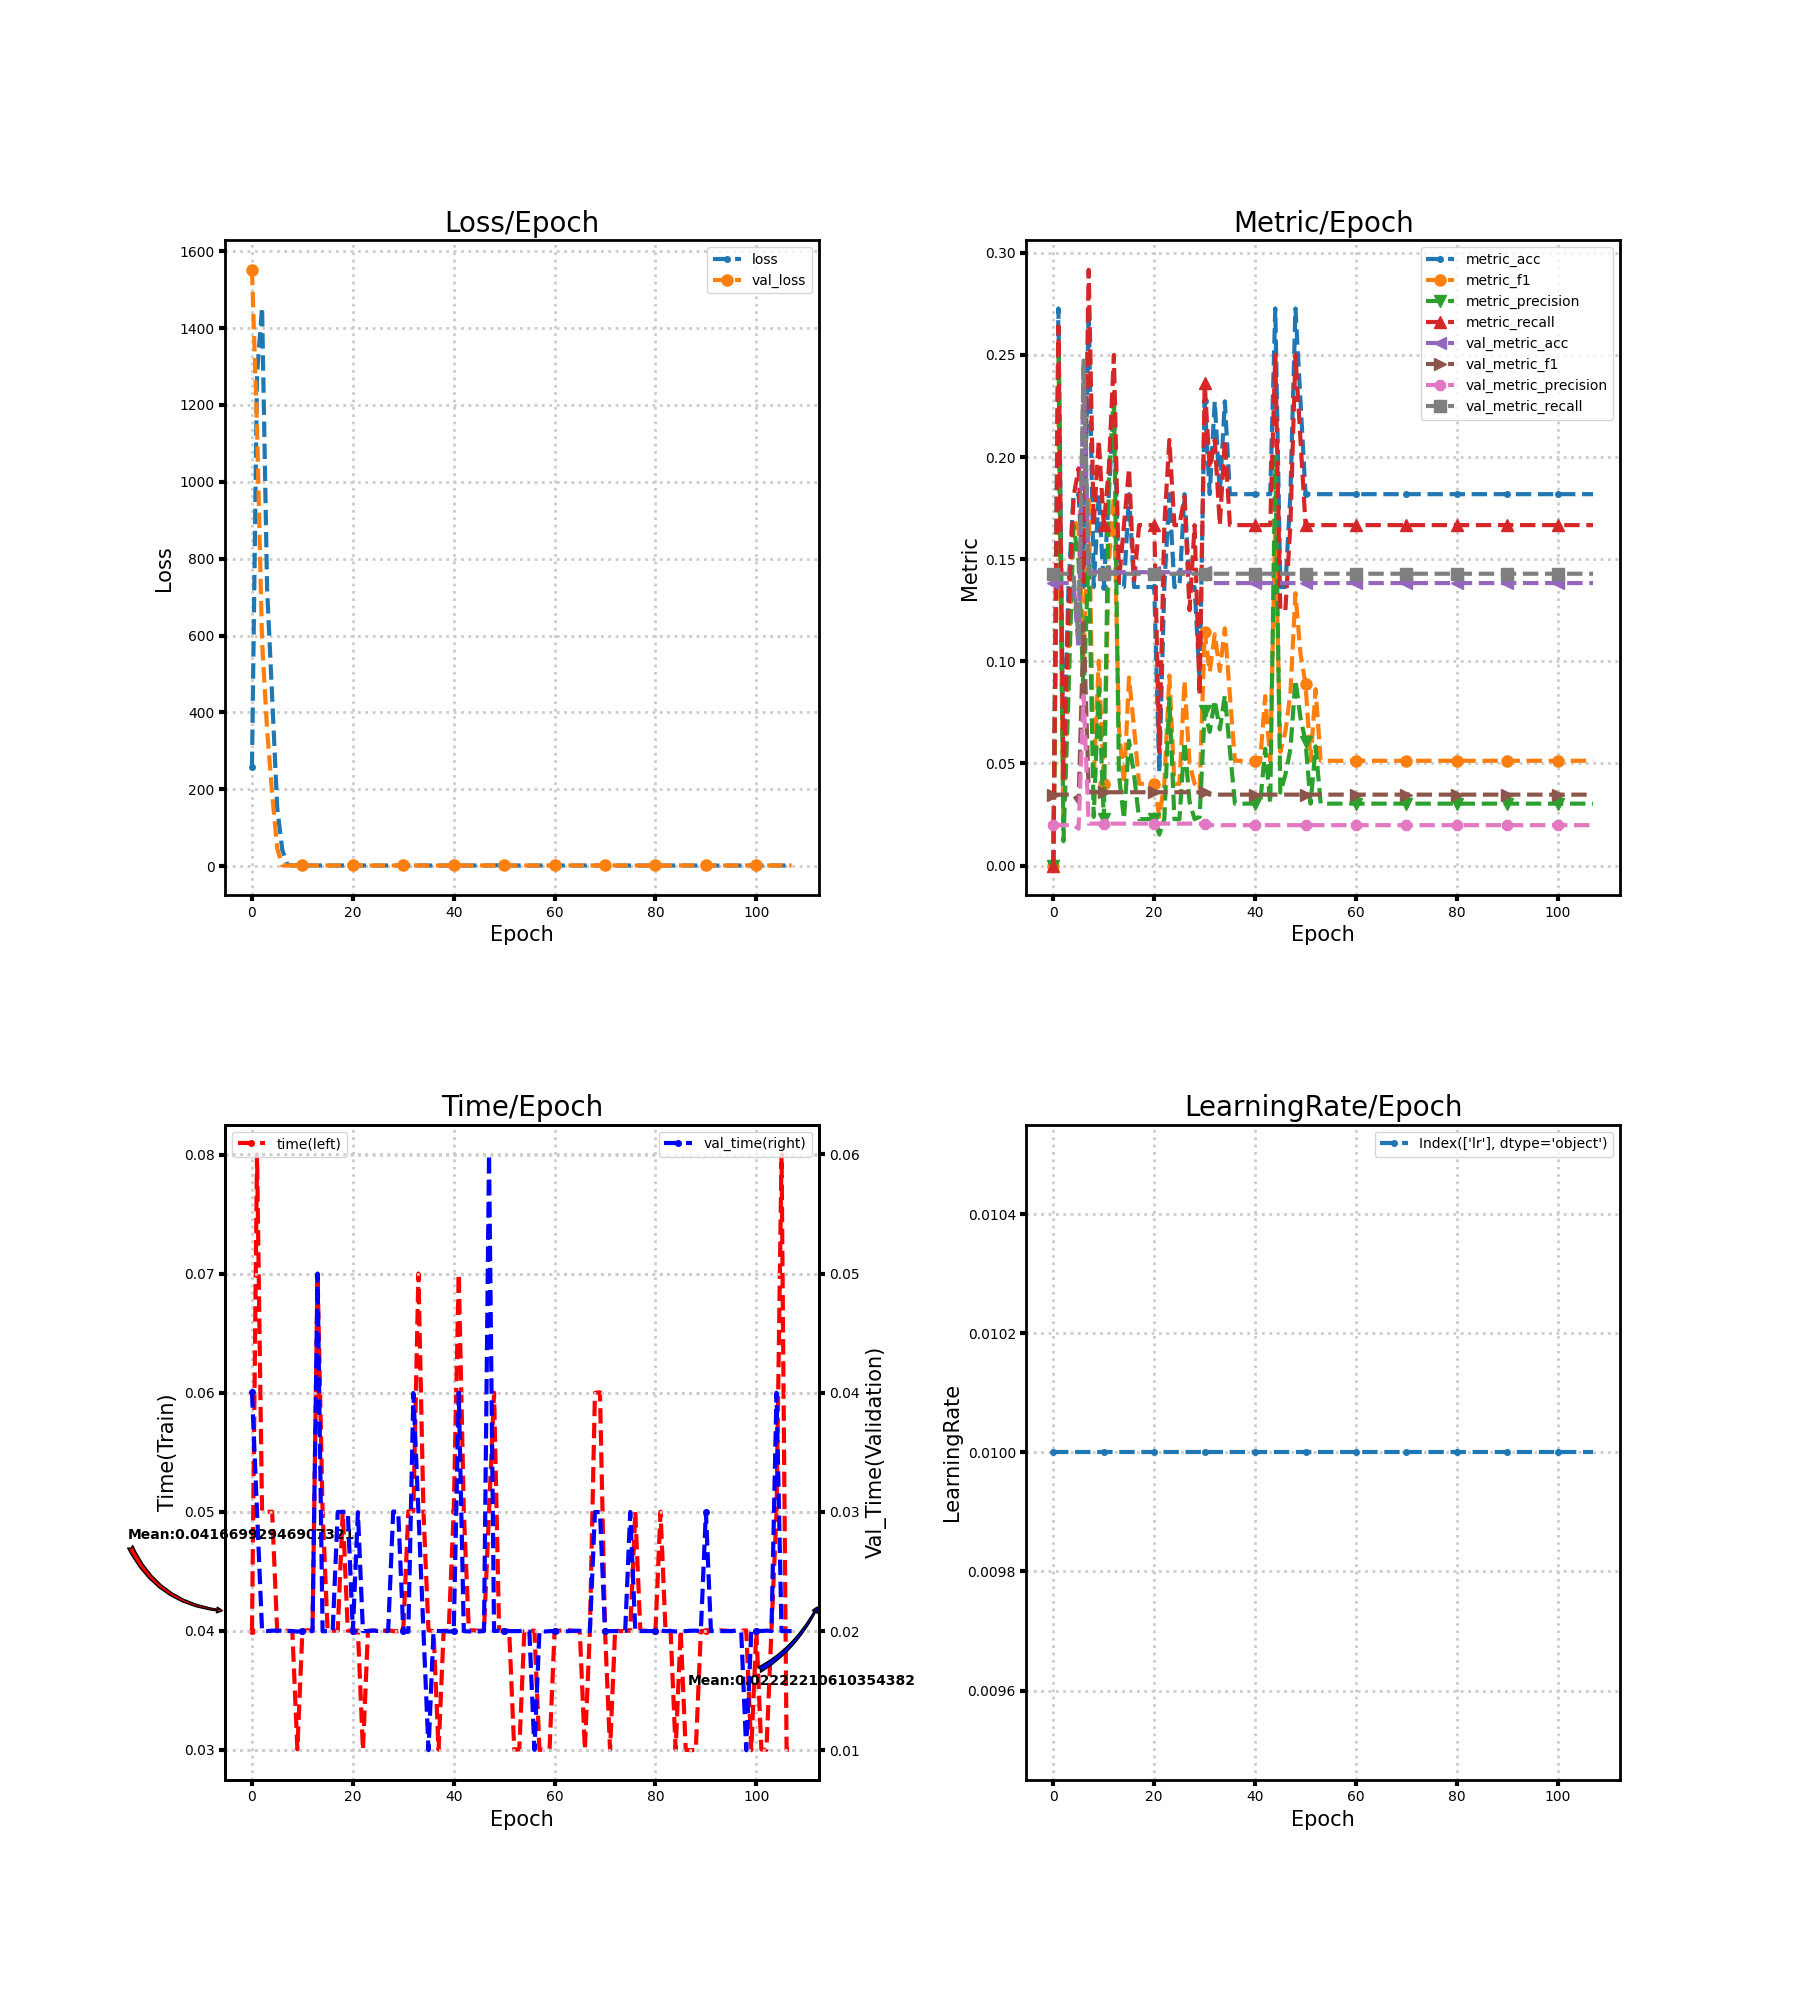

The data file committed next to this chart (first rows):
loss, metric_acc, metric_f1, metric_precision, metric_recall, time, lr, val_loss, val_metric_acc, val_metric_f1, val_metric_precision, val_metric_recall, val_time
258.1, 0.0, 0.0, 0.0, 0.0, 0.04, 0.01, 1551, 0.1383, 0.03471, 0.01976, 0.1429, 0.04005
1279, 0.2727, 0.2193, 0.2556, 0.2639, 0.08, 0.01, 1142, 0.1383, 0.03471, 0.01976, 0.1429, 0.02999
1454, 0.04545, 0.01852, 0.0119, 0.04167, 0.05, 0.01, 582.7, 0.1383, 0.03471, 0.01976, 0.1429, 0.02001
721.1, 0.1364, 0.1, 0.08333, 0.125, 0.04999, 0.01, 355.3, 0.1383, 0.03471, 0.01976, 0.1429, 0.02
440.5, 0.1818, 0.1698, 0.1667, 0.1806, 0.05, 0.01, 188, 0.1383, 0.03471, 0.01976, 0.1429, 0.02004
152.3, 0.1818, 0.1645, 0.1491, 0.1944, 0.03996, 0.01, 46.66, 0.1064, 0.03106, 0.01808, 0.1099, 0.02003
43.22, 0.1364, 0.09975, 0.08399, 0.1389, 0.03997, 0.01, 1.919, 0.2447, 0.1189, 0.08314, 0.2473, 0.02003
4.146, 0.2727, 0.181, 0.1528, 0.2917, 0.04, 0.01, 1.946, 0.1436, 0.03588, 0.02052, 0.1429, 0.02
1.959, 0.1364, 0.04167, 0.02381, 0.1667, 0.03997, 0.01, 1.946, 0.1436, 0.03588, 0.02052, 0.1429, 0.02
2.382, 0.1818, 0.1003, 0.08681, 0.2083, 0.03004, 0.01, 1.946, 0.1436, 0.03588, 0.02052, 0.1429, 0.01996
1.955, 0.1364, 0.04, 0.02273, 0.1667, 0.04, 0.01, 1.946, 0.1436, 0.03588, 0.02052, 0.1429, 0.02
1.933, 0.1818, 0.1481, 0.1889, 0.1944, 0.04004, 0.01, 1.946, 0.1436, 0.03588, 0.02052, 0.1429, 0.01997
1.951, 0.2273, 0.1806, 0.2315, 0.25, 0.04003, 0.01, 1.946, 0.1436, 0.03588, 0.02052, 0.1429, 0.02
1.931, 0.1364, 0.06731, 0.04444, 0.1389, 0.06997, 0.01, 1.946, 0.1436, 0.03588, 0.02052, 0.1429, 0.05
1.948, 0.1364, 0.04, 0.02273, 0.1667, 0.05, 0.01, 1.947, 0.1436, 0.03588, 0.02052, 0.1429, 0.01998
1.908, 0.1818, 0.09206, 0.06111, 0.1944, 0.04, 0.01, 1.947, 0.1436, 0.03588, 0.02052, 0.1429, 0.02
1.943, 0.1364, 0.06731, 0.04444, 0.1389, 0.04, 0.01, 1.947, 0.1436, 0.03588, 0.02052, 0.1429, 0.02
1.943, 0.1364, 0.04, 0.02273, 0.1667, 0.04, 0.01, 1.947, 0.1436, 0.03588, 0.02052, 0.1429, 0.03
1.941, 0.1364, 0.04, 0.02273, 0.1667, 0.05, 0.01, 1.948, 0.1436, 0.03588, 0.02052, 0.1429, 0.03
1.939, 0.1364, 0.04, 0.02273, 0.1667, 0.04, 0.01, 1.948, 0.1436, 0.03588, 0.02052, 0.1429, 0.03
1.937, 0.1364, 0.04, 0.02273, 0.1667, 0.04001, 0.01, 1.948, 0.1436, 0.03588, 0.02052, 0.1429, 0.01999
1.951, 0.04545, 0.02381, 0.01515, 0.05556, 0.04002, 0.01, 1.949, 0.1436, 0.03588, 0.02052, 0.1429, 0.02998
1.933, 0.1364, 0.04, 0.02273, 0.1667, 0.03, 0.01, 1.949, 0.1436, 0.03588, 0.02052, 0.1429, 0.02
1.93, 0.1818, 0.09307, 0.08187, 0.2083, 0.04, 0.01, 1.949, 0.1436, 0.03588, 0.02052, 0.1429, 0.02
1.929, 0.1364, 0.04, 0.02273, 0.1667, 0.04, 0.01, 1.95, 0.1436, 0.03588, 0.02052, 0.1429, 0.02005
1.928, 0.1364, 0.04, 0.02273, 0.1667, 0.04, 0.01, 1.95, 0.1436, 0.03588, 0.02052, 0.1429, 0.02
1.815, 0.1818, 0.09048, 0.06061, 0.1806, 0.04, 0.01, 1.951, 0.1436, 0.03588, 0.02052, 0.1429, 0.02
1.879, 0.1364, 0.05, 0.03125, 0.125, 0.04003, 0.01, 1.951, 0.1436, 0.03588, 0.02052, 0.1429, 0.02
1.922, 0.1364, 0.04, 0.02273, 0.1667, 0.03997, 0.01, 1.952, 0.1436, 0.03588, 0.02052, 0.1429, 0.03004
1.898, 0.09091, 0.03704, 0.02381, 0.08333, 0.03996, 0.01, 1.952, 0.1436, 0.03588, 0.02052, 0.1429, 0.03
1.886, 0.2273, 0.1144, 0.0755, 0.2361, 0.04005, 0.01, 1.953, 0.1436, 0.03588, 0.02052, 0.1429, 0.01998
1.872, 0.1818, 0.09477, 0.06548, 0.1944, 0.05003, 0.01, 1.953, 0.1383, 0.03471, 0.01976, 0.1429, 0.01994
1.903, 0.2273, 0.1132, 0.08095, 0.2083, 0.05004, 0.01, 1.954, 0.1383, 0.03471, 0.01976, 0.1429, 0.03998
1.997, 0.1818, 0.09524, 0.06667, 0.1667, 0.07, 0.01, 1.955, 0.1383, 0.03471, 0.01976, 0.1429, 0.03001
2.05, 0.2273, 0.1162, 0.08333, 0.2083, 0.04998, 0.01, 1.955, 0.1383, 0.03471, 0.01976, 0.1429, 0.02
1.825, 0.1818, 0.08333, 0.05655, 0.1667, 0.04003, 0.01, 1.956, 0.1383, 0.03471, 0.01976, 0.1429, 0.01
1.909, 0.1818, 0.05128, 0.0303, 0.1667, 0.03997, 0.01, 1.956, 0.1383, 0.03471, 0.01976, 0.1429, 0.02003
1.908, 0.1818, 0.05128, 0.0303, 0.1667, 0.03001, 0.01, 1.957, 0.1383, 0.03471, 0.01976, 0.1429, 0.02
1.906, 0.1818, 0.05128, 0.0303, 0.1667, 0.04, 0.01, 1.958, 0.1383, 0.03471, 0.01976, 0.1429, 0.02
1.905, 0.1818, 0.05128, 0.0303, 0.1667, 0.04, 0.01, 1.958, 0.1383, 0.03471, 0.01976, 0.1429, 0.01997
1.899, 0.1818, 0.05128, 0.0303, 0.1667, 0.05005, 0.01, 1.959, 0.1383, 0.03471, 0.01976, 0.1429, 0.01998
1.902, 0.1818, 0.05128, 0.0303, 0.1667, 0.06997, 0.01, 1.96, 0.1383, 0.03471, 0.01976, 0.1429, 0.04
1.871, 0.1818, 0.08293, 0.05714, 0.1667, 0.05, 0.01, 1.96, 0.1383, 0.03471, 0.01976, 0.1429, 0.02
1.899, 0.1818, 0.05128, 0.0303, 0.1667, 0.04003, 0.01, 1.961, 0.1383, 0.03471, 0.01976, 0.1429, 0.01997
1.888, 0.2727, 0.1667, 0.2, 0.25, 0.04003, 0.01, 1.962, 0.1383, 0.03471, 0.01976, 0.1429, 0.02
1.924, 0.1364, 0.05556, 0.03571, 0.125, 0.04, 0.01, 1.963, 0.1383, 0.03471, 0.01976, 0.1429, 0.01997
1.817, 0.1364, 0.06548, 0.04444, 0.125, 0.04003, 0.01, 1.963, 0.1383, 0.03471, 0.01976, 0.1429, 0.02
1.871, 0.1818, 0.08446, 0.05698, 0.1667, 0.04998, 0.01, 1.964, 0.1383, 0.03471, 0.01976, 0.1429, 0.06
1.941, 0.2727, 0.1333, 0.09091, 0.25, 0.05999, 0.01, 1.965, 0.1383, 0.03471, 0.01976, 0.1429, 0.02
2.995, 0.2273, 0.1035, 0.07222, 0.2083, 0.04, 0.01, 1.966, 0.1383, 0.03471, 0.01976, 0.1429, 0.02003
1.945, 0.1818, 0.08889, 0.06061, 0.1667, 0.04, 0.01, 1.966, 0.1383, 0.03471, 0.01976, 0.1429, 0.02
1.89, 0.1818, 0.05128, 0.0303, 0.1667, 0.04, 0.01, 1.967, 0.1383, 0.03471, 0.01976, 0.1429, 0.02
1.836, 0.1818, 0.08631, 0.05833, 0.1667, 0.03, 0.01, 1.968, 0.1383, 0.03471, 0.01976, 0.1429, 0.02
1.888, 0.1818, 0.05128, 0.0303, 0.1667, 0.03004, 0.01, 1.969, 0.1383, 0.03471, 0.01976, 0.1429, 0.02
1.887, 0.1818, 0.05128, 0.0303, 0.1667, 0.03996, 0.01, 1.97, 0.1383, 0.03471, 0.01976, 0.1429, 0.02003
1.886, 0.1818, 0.05128, 0.0303, 0.1667, 0.04001, 0.01, 1.97, 0.1383, 0.03471, 0.01976, 0.1429, 0.01996
1.885, 0.1818, 0.05128, 0.0303, 0.1667, 0.04, 0.01, 1.971, 0.1383, 0.03471, 0.01976, 0.1429, 0.01003
1.884, 0.1818, 0.05128, 0.0303, 0.1667, 0.02999, 0.01, 1.972, 0.1383, 0.03471, 0.01976, 0.1429, 0.02
1.883, 0.1818, 0.05128, 0.0303, 0.1667, 0.03004, 0.01, 1.973, 0.1383, 0.03471, 0.01976, 0.1429, 0.01996
1.882, 0.1818, 0.05128, 0.0303, 0.1667, 0.03004, 0.01, 1.974, 0.1383, 0.03471, 0.01976, 0.1429, 0.02
... 48 more rows
